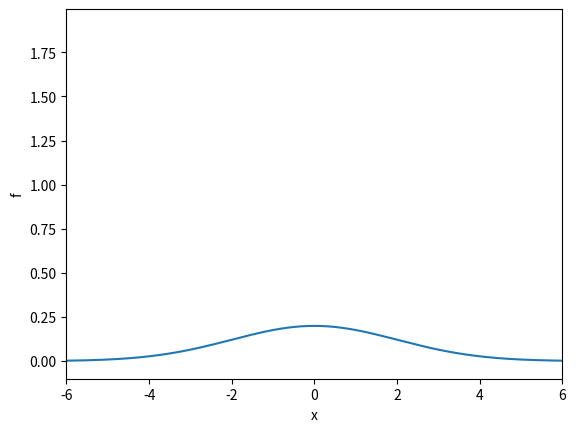

Write the Python code that produced this figure. (Note: this script raises an exception after producing the figure.)
#Basic Animation in Matplotlib
from matplotlib import animation
from numpy import linspace
import matplotlib.pyplot as plt
from numpy import sqrt, exp, pi
import numpy as np
plt.ion()
#Make first plot
fig = plt.figure

def frame(args):
    frame_no, s, x, lines = args
    y = f(x, m, s)
    lines[0].set_data(x, y)
    return lines


def init():
    lines[0].set_data([], [])  # empty plot
    return lines


def f(x, m, s):
    return (1.0 / (sqrt(2 * pi) * s)) * exp(-0.5 * ((x - m) / s) ** 2)


m = 0
s_min = 0.2
s_max = 2
x = linspace(m - 3 * s_max, m + 3 * s_max, 1000)
s_values = linspace(s_max, s_min, 30)
y = f(x, m, s_max)

max_f = f(m, m, s_min)

lines = plt.plot(x, y)
plt.axis([x[0], x[-1], -0.1, max_f])
plt.xlabel('x')
plt.ylabel('f')
s = np.array(0.2, 2, 0.1)
frame_no = np.array(0.2, 2, 0.1)
all_args = (frame_no, s, x, lines)


anim = animation.FuncAnimation(fig, frame, all_args, interval=150, init_func=init, blit=True)

plt.plot()
plt.show()